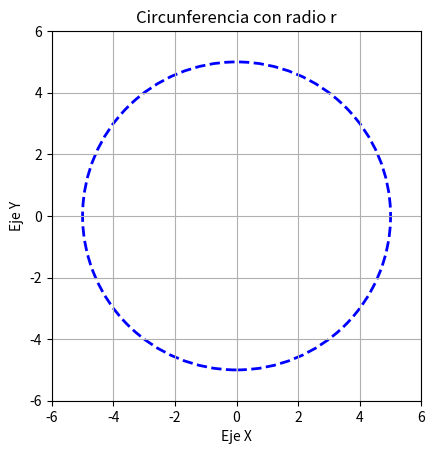

Write the Python code that produced this figure.
import numpy as np
import matplotlib.pyplot as plt

r = 5
pi_approx = np.pi
area = pi_approx * r**2
perimetro = 2 * pi_approx * r

print(f"Con radio r = {r}:")
print(f"Área (A) = π * r^2 = {area:.2f}")
print(f"Perímetro (P) = 2 * π * r = {perimetro:.2f}")

fig, ax = plt.subplots()
circle = plt.Circle((0, 0), r, color='blue', fill=False, linestyle='--', linewidth=2)
ax.add_patch(circle)

ax.set_xlim(-r-1, r+1)
ax.set_ylim(-r-1, r+1)
ax.set_aspect('equal', 'box')
ax.set_title("Circunferencia con radio r")
ax.set_xlabel("Eje X")
ax.set_ylabel("Eje Y")
plt.grid(True)
plt.show()

import numpy as np

def newton_raphson_sqrt(x, tol=1e-10, max_iter=5):
    guess = x
    iteration = 0

    while iteration < max_iter:
        next_guess = 0.5 * (guess + x / guess)
        if abs(next_guess - guess) < tol:
            return next_guess
        guess = next_guess
        iteration += 1
    return guess
num = 200
sqrt_approx = newton_raphson_sqrt(num)
print(f"La raíz cuadrada aproximada de {num} es {sqrt_approx:.5f}")


def approximate_log(x, base=np.e, terms=10):
    result = 0
    for n in range(1, terms+1):
        result += ((-1)**(n+1)) * ((x - 1)**n) / (n * base**(n-1))
    return result
log_approx = approximate_log(10, base=np.e)
print(f"El logaritmo aproximado de 10 (base e) es {log_approx:.5f}")
